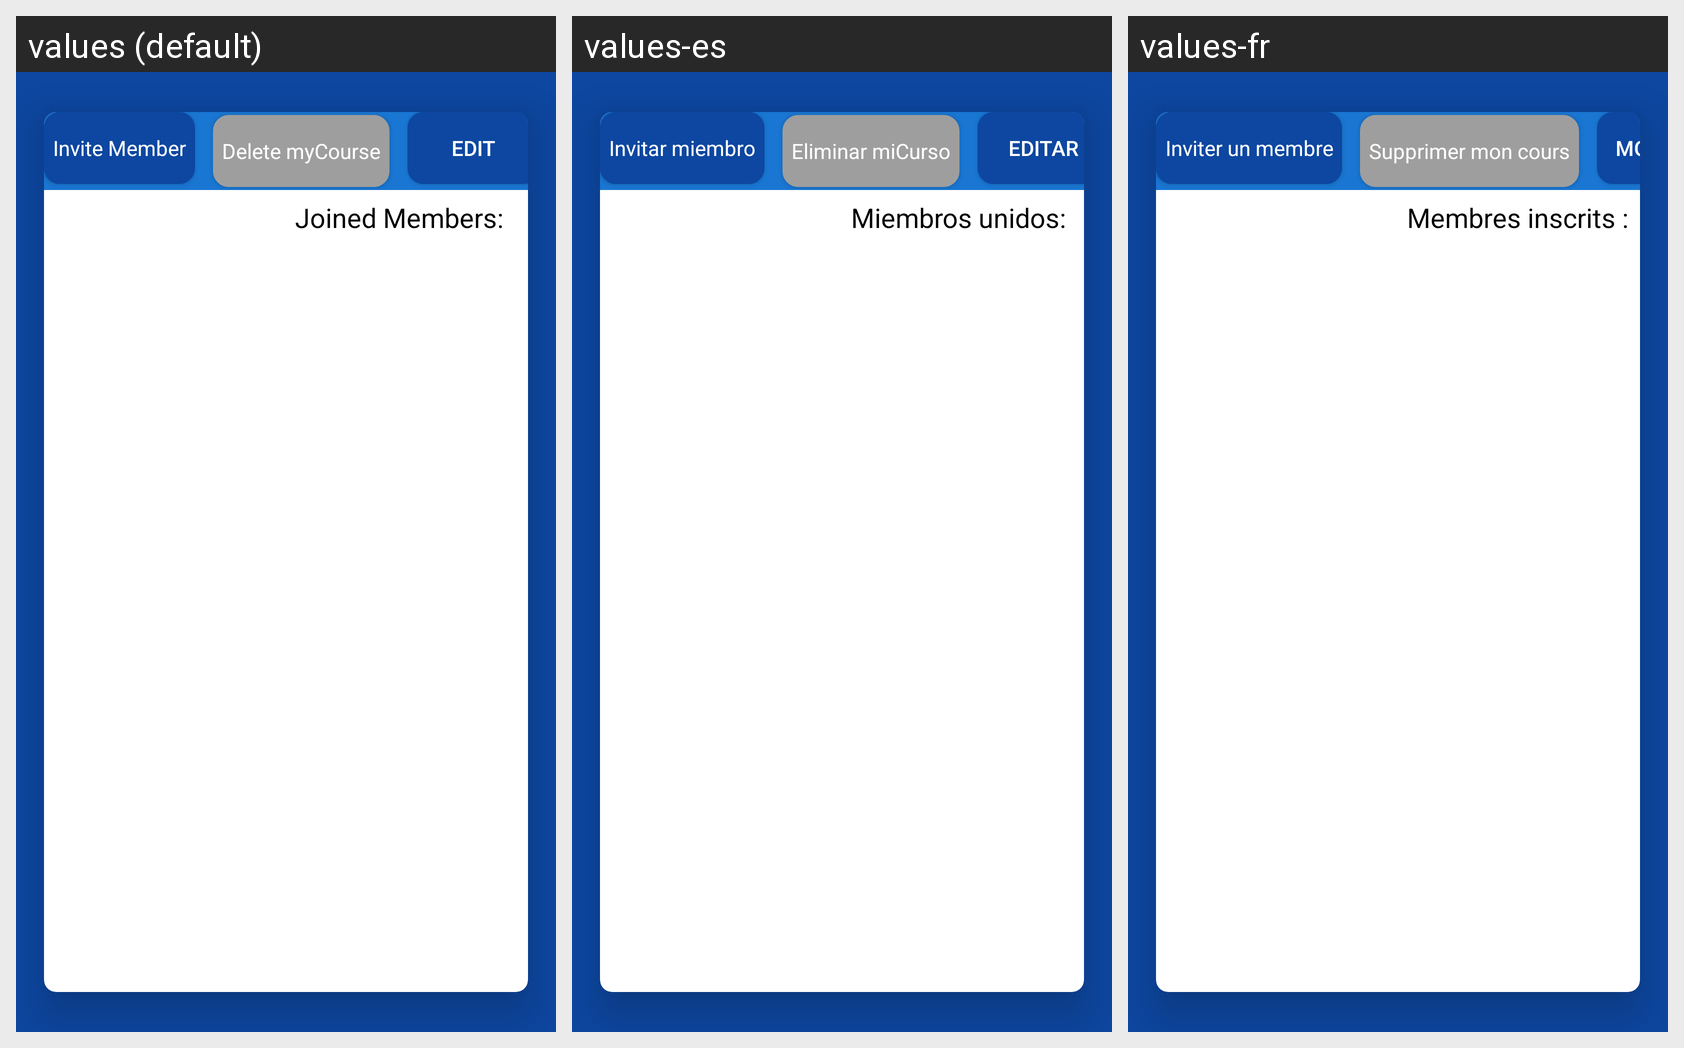

This grid shows one Android layout under several languages. Give, for every string resource on the screen, its name, the default text and each shown locale's text.
Android screen res/layout/fragment_events_detail.xml rendered under 3 locales, left to right: values (default), values-es, values-fr. Device: Nexus 5 (rendered at 1080×1920; each locale shown at half size, 540×960, under a caption strip naming it); theme MyMaterialTheme.
Other locales in the repository, not shown: values-ar, values-ne, values-so.
Strings drawn on this screen, with the default value and each locale's value (text and hints the layout hard-codes, and strings that could not be matched under every locale, appear in the picture but are not listed):

invite_member
  values: Invite Member
  values-es: Invitar miembro
  values-fr: Inviter un membre

delete_my_course
  values: Delete myCourse
  values-es: Eliminar miCurso
  values-fr: Supprimer mon cours

edit
  values: Edit
  values-es: Editar
  values-fr: Modifier

joined_members_colon
  values: Joined Members:
  values-es: Miembros unidos:
  values-fr: Membres inscrits :
